Photos from the image-classification dataset "processed" in the GitHub repository shaguntalwar17/BrainTumor_CDSS. Its 4 classes are: glioma, meningioma, no tumor, pituitary tumor.

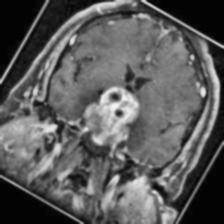
Label: pituitary tumor

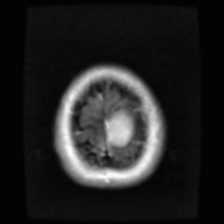
Label: meningioma

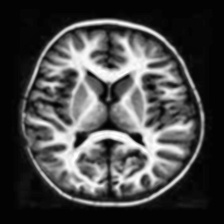
Label: no tumor

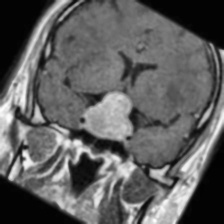
Label: pituitary tumor

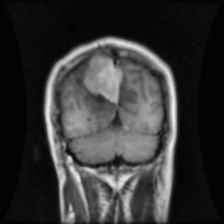
Label: meningioma

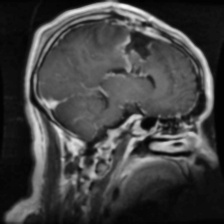
Label: glioma
